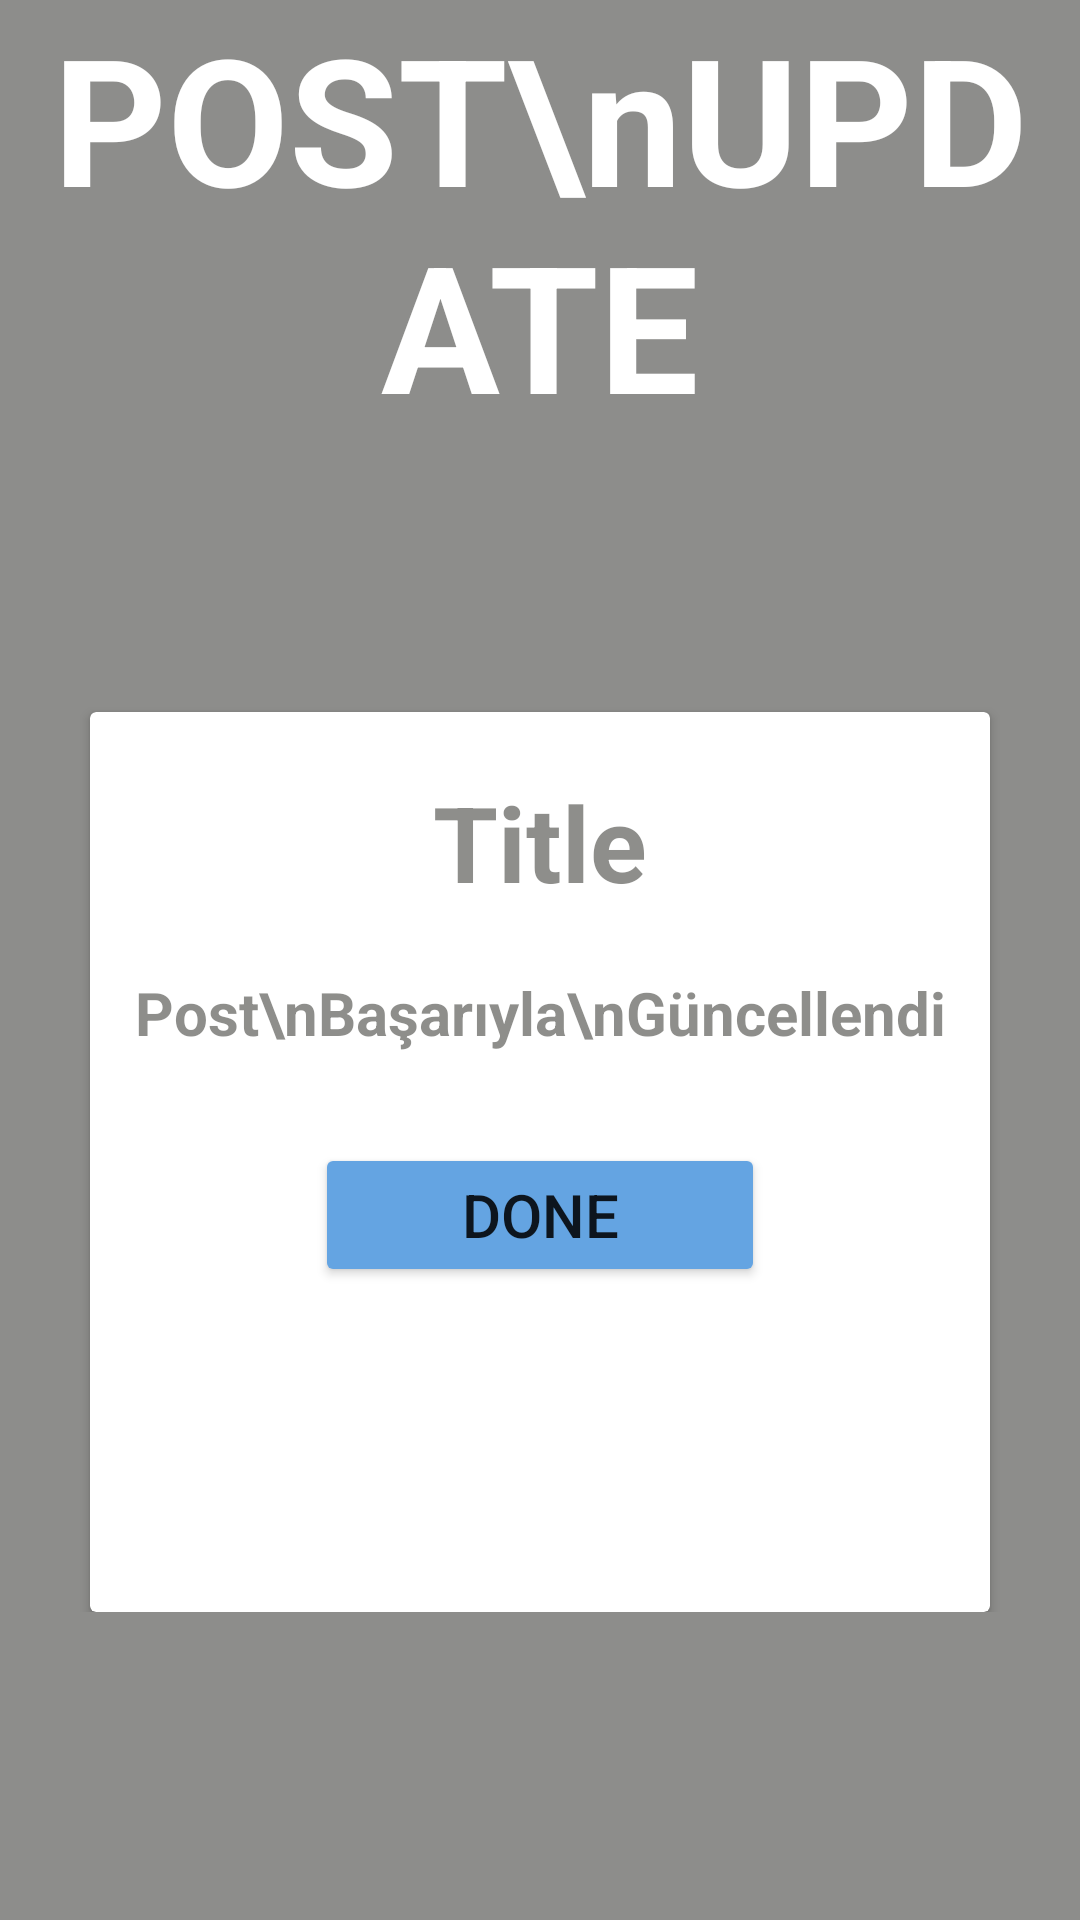

Layout XML and referenced resources for this Android screen:
<!-- AndroidManifest.xml: application theme Theme.Instagram_Clone_v1 -->
<!-- res/layout/activity_post_update.xml -->
<?xml version="1.0" encoding="utf-8"?>
<RelativeLayout
    xmlns:android="http://schemas.android.com/apk/res/android"
    xmlns:tools="http://schemas.android.com/tools"
    android:layout_width="match_parent"
    android:layout_height="match_parent"
    android:orientation="vertical"
    android:background="#8D32322E"
    tools:context=".PostUpdate">

    <LinearLayout
        android:layout_width="match_parent"
        android:id="@+id/header_edit_post"
        android:orientation="vertical"
        android:layout_height="wrap_content">

        <TextView
            android:layout_width="match_parent"
            android:layout_height="wrap_content"
            android:text="POST\nUPDATE"
            android:gravity="center"
            android:textSize="59sp"
            android:textColor="@color/white"
            android:textStyle="bold"/>


    <androidx.cardview.widget.CardView
        android:layout_width="300dp"
        android:layout_height="300dp"
        android:layout_gravity="center"
        android:layout_marginTop="90dp"
        >
        <LinearLayout
            android:layout_width="match_parent"
            android:layout_height="match_parent"
            android:orientation="vertical">


        <TextView
            android:layout_width="match_parent"
            android:layout_height="wrap_content"
            android:text="Title"
            android:gravity="center"
            android:layout_marginTop="20dp"
            android:textSize="35sp"
            android:textStyle="bold"
            android:textColor="#8D32322E"/>
        <TextView
            android:layout_width="match_parent"
            android:layout_height="wrap_content"
            android:layout_marginTop="20dp"
            android:text="Post\nBaşarıyla\nGüncellendi"
            android:gravity="center"
            android:textSize="20sp"
            android:textStyle="bold"
            android:textColor="#8D32322E"/>

            <Button
                android:layout_width="150dp"
                android:layout_height="wrap_content"
                android:layout_gravity="center"
                android:layout_marginTop="30dp"
                android:backgroundTint="#64A4E2"
                android:onClick="quit"
                android:text="DONE"
                android:textSize="20sp" />
        </LinearLayout>

    </androidx.cardview.widget.CardView>
    </LinearLayout>
</RelativeLayout>
<!-- resources referenced by this layout -->
<resources>
  <style name="Theme.Instagram_Clone_v1" parent="Theme.MaterialComponents.DayNight.NoActionBar">
          
          <item name="colorPrimary">@color/purple_500</item>
          <item name="colorPrimaryVariant">@color/purple_700</item>
          <item name="colorOnPrimary">@color/white</item>
          
          <item name="colorSecondary">@color/teal_200</item>
          <item name="colorSecondaryVariant">@color/teal_700</item>
          <item name="colorOnSecondary">@color/black</item>
          
          <item name="android:statusBarColor" tools:targetApi="l">?attr/colorPrimaryVariant</item>
          
      </style>
  <!-- not gathered from this repository: default colours our renderer supplied (Android Studio template values) -->
  <color name="purple_500">#FF6200EE</color>
  <color name="purple_700">#FF3700B3</color>
  <color name="teal_200">#FF03DAC5</color>
  <color name="teal_700">#FF018786</color>
  <color name="black">#FF000000</color>
  <color name="white">#FFFFFFFF</color>
</resources>
